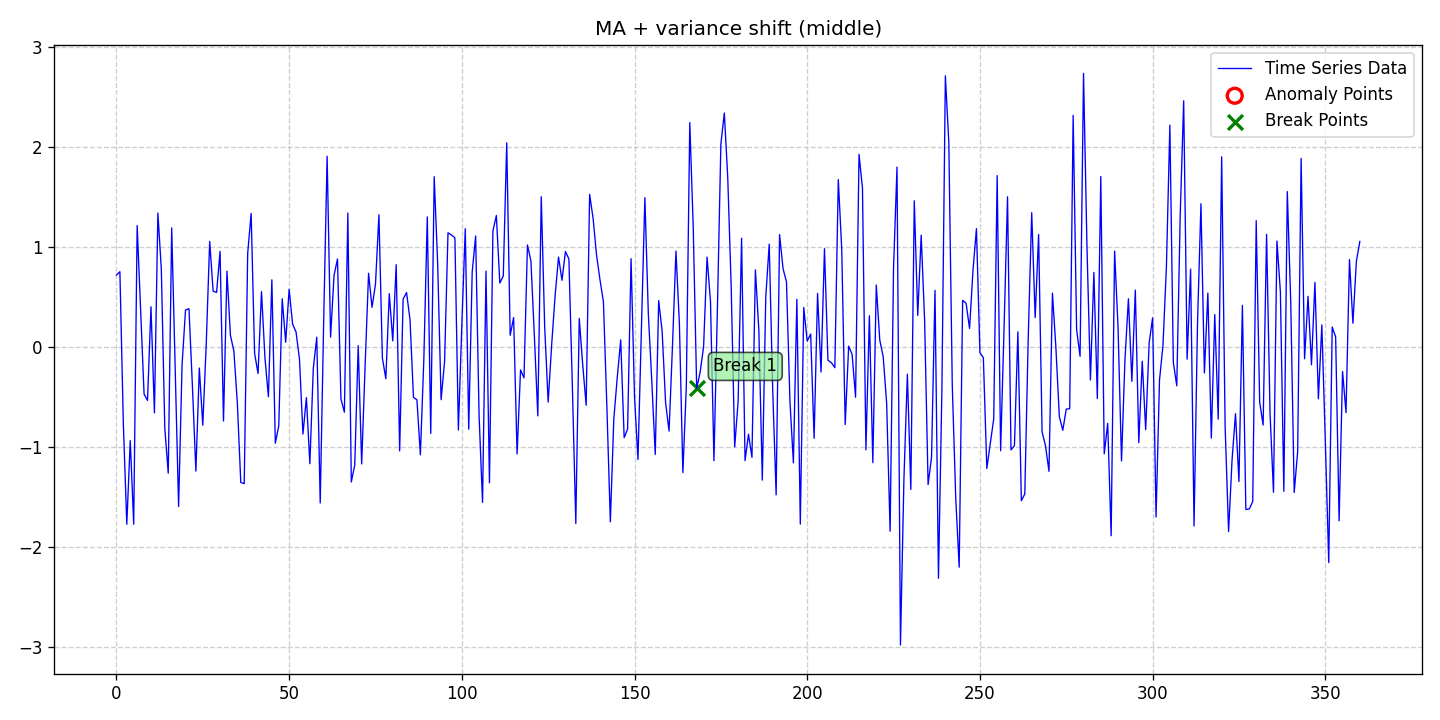

The data file committed next to this chart (first rows):
date, data, stationary, det_lin_up, det_lin_down, det_quad, det_cubic, det_exp, det_damped, stoc_trend, volatility, single_seas, multiple_seas, point_anom_single, point_anom_multi, collect_anom, context_anom, mean_shift, var_shift, trend_shift, point_anom_count, point_anom_location, point_anom_point, collect_anom_count
2020-01-01, 0.7188, 0, 0, 0, 0, 0, 0, 0, 0, 0, 0, 0, 0, 0, 0, 0, 0, 1, 0, 0, none, , 0
2020-01-02, 0.7513, 0, 0, 0, 0, 0, 0, 0, 0, 0, 0, 0, 0, 0, 0, 0, 0, 1, 0, 0, none, , 0
2020-01-03, -0.7657, 0, 0, 0, 0, 0, 0, 0, 0, 0, 0, 0, 0, 0, 0, 0, 0, 1, 0, 0, none, , 0
2020-01-04, -1.771, 0, 0, 0, 0, 0, 0, 0, 0, 0, 0, 0, 0, 0, 0, 0, 0, 1, 0, 0, none, , 0
2020-01-05, -0.9357, 0, 0, 0, 0, 0, 0, 0, 0, 0, 0, 0, 0, 0, 0, 0, 0, 1, 0, 0, none, , 0
2020-01-06, -1.771, 0, 0, 0, 0, 0, 0, 0, 0, 0, 0, 0, 0, 0, 0, 0, 0, 1, 0, 0, none, , 0
2020-01-07, 1.212, 0, 0, 0, 0, 0, 0, 0, 0, 0, 0, 0, 0, 0, 0, 0, 0, 1, 0, 0, none, , 0
2020-01-08, 0.3704, 0, 0, 0, 0, 0, 0, 0, 0, 0, 0, 0, 0, 0, 0, 0, 0, 1, 0, 0, none, , 0
2020-01-09, -0.4709, 0, 0, 0, 0, 0, 0, 0, 0, 0, 0, 0, 0, 0, 0, 0, 0, 1, 0, 0, none, , 0
2020-01-10, -0.5342, 0, 0, 0, 0, 0, 0, 0, 0, 0, 0, 0, 0, 0, 0, 0, 0, 1, 0, 0, none, , 0
2020-01-11, 0.401, 0, 0, 0, 0, 0, 0, 0, 0, 0, 0, 0, 0, 0, 0, 0, 0, 1, 0, 0, none, , 0
2020-01-12, -0.6581, 0, 0, 0, 0, 0, 0, 0, 0, 0, 0, 0, 0, 0, 0, 0, 0, 1, 0, 0, none, , 0
2020-01-13, 1.337, 0, 0, 0, 0, 0, 0, 0, 0, 0, 0, 0, 0, 0, 0, 0, 0, 1, 0, 0, none, , 0
2020-01-14, 0.7761, 0, 0, 0, 0, 0, 0, 0, 0, 0, 0, 0, 0, 0, 0, 0, 0, 1, 0, 0, none, , 0
2020-01-15, -0.811, 0, 0, 0, 0, 0, 0, 0, 0, 0, 0, 0, 0, 0, 0, 0, 0, 1, 0, 0, none, , 0
2020-01-16, -1.261, 0, 0, 0, 0, 0, 0, 0, 0, 0, 0, 0, 0, 0, 0, 0, 0, 1, 0, 0, none, , 0
2020-01-17, 1.189, 0, 0, 0, 0, 0, 0, 0, 0, 0, 0, 0, 0, 0, 0, 0, 0, 1, 0, 0, none, , 0
2020-01-18, -0.2106, 0, 0, 0, 0, 0, 0, 0, 0, 0, 0, 0, 0, 0, 0, 0, 0, 1, 0, 0, none, , 0
2020-01-19, -1.594, 0, 0, 0, 0, 0, 0, 0, 0, 0, 0, 0, 0, 0, 0, 0, 0, 1, 0, 0, none, , 0
2020-01-20, -0.1792, 0, 0, 0, 0, 0, 0, 0, 0, 0, 0, 0, 0, 0, 0, 0, 0, 1, 0, 0, none, , 0
2020-01-21, 0.3682, 0, 0, 0, 0, 0, 0, 0, 0, 0, 0, 0, 0, 0, 0, 0, 0, 1, 0, 0, none, , 0
2020-01-22, 0.3823, 0, 0, 0, 0, 0, 0, 0, 0, 0, 0, 0, 0, 0, 0, 0, 0, 1, 0, 0, none, , 0
2020-01-23, -0.3914, 0, 0, 0, 0, 0, 0, 0, 0, 0, 0, 0, 0, 0, 0, 0, 0, 1, 0, 0, none, , 0
2020-01-24, -1.24, 0, 0, 0, 0, 0, 0, 0, 0, 0, 0, 0, 0, 0, 0, 0, 0, 1, 0, 0, none, , 0
2020-01-25, -0.211, 0, 0, 0, 0, 0, 0, 0, 0, 0, 0, 0, 0, 0, 0, 0, 0, 1, 0, 0, none, , 0
2020-01-26, -0.7816, 0, 0, 0, 0, 0, 0, 0, 0, 0, 0, 0, 0, 0, 0, 0, 0, 1, 0, 0, none, , 0
2020-01-27, 0.03002, 0, 0, 0, 0, 0, 0, 0, 0, 0, 0, 0, 0, 0, 0, 0, 0, 1, 0, 0, none, , 0
2020-01-28, 1.054, 0, 0, 0, 0, 0, 0, 0, 0, 0, 0, 0, 0, 0, 0, 0, 0, 1, 0, 0, none, , 0
2020-01-29, 0.5561, 0, 0, 0, 0, 0, 0, 0, 0, 0, 0, 0, 0, 0, 0, 0, 0, 1, 0, 0, none, , 0
2020-01-30, 0.5448, 0, 0, 0, 0, 0, 0, 0, 0, 0, 0, 0, 0, 0, 0, 0, 0, 1, 0, 0, none, , 0
2020-01-31, 0.9547, 0, 0, 0, 0, 0, 0, 0, 0, 0, 0, 0, 0, 0, 0, 0, 0, 1, 0, 0, none, , 0
2020-02-01, -0.7399, 0, 0, 0, 0, 0, 0, 0, 0, 0, 0, 0, 0, 0, 0, 0, 0, 1, 0, 0, none, , 0
2020-02-02, 0.7571, 0, 0, 0, 0, 0, 0, 0, 0, 0, 0, 0, 0, 0, 0, 0, 0, 1, 0, 0, none, , 0
2020-02-03, 0.1161, 0, 0, 0, 0, 0, 0, 0, 0, 0, 0, 0, 0, 0, 0, 0, 0, 1, 0, 0, none, , 0
2020-02-04, -0.04011, 0, 0, 0, 0, 0, 0, 0, 0, 0, 0, 0, 0, 0, 0, 0, 0, 1, 0, 0, none, , 0
2020-02-05, -0.5564, 0, 0, 0, 0, 0, 0, 0, 0, 0, 0, 0, 0, 0, 0, 0, 0, 1, 0, 0, none, , 0
2020-02-06, -1.353, 0, 0, 0, 0, 0, 0, 0, 0, 0, 0, 0, 0, 0, 0, 0, 0, 1, 0, 0, none, , 0
2020-02-07, -1.365, 0, 0, 0, 0, 0, 0, 0, 0, 0, 0, 0, 0, 0, 0, 0, 0, 1, 0, 0, none, , 0
2020-02-08, 0.9349, 0, 0, 0, 0, 0, 0, 0, 0, 0, 0, 0, 0, 0, 0, 0, 0, 1, 0, 0, none, , 0
2020-02-09, 1.334, 0, 0, 0, 0, 0, 0, 0, 0, 0, 0, 0, 0, 0, 0, 0, 0, 1, 0, 0, none, , 0
2020-02-10, -0.06392, 0, 0, 0, 0, 0, 0, 0, 0, 0, 0, 0, 0, 0, 0, 0, 0, 1, 0, 0, none, , 0
2020-02-11, -0.2655, 0, 0, 0, 0, 0, 0, 0, 0, 0, 0, 0, 0, 0, 0, 0, 0, 1, 0, 0, none, , 0
2020-02-12, 0.5525, 0, 0, 0, 0, 0, 0, 0, 0, 0, 0, 0, 0, 0, 0, 0, 0, 1, 0, 0, none, , 0
2020-02-13, -0.1097, 0, 0, 0, 0, 0, 0, 0, 0, 0, 0, 0, 0, 0, 0, 0, 0, 1, 0, 0, none, , 0
2020-02-14, -0.4974, 0, 0, 0, 0, 0, 0, 0, 0, 0, 0, 0, 0, 0, 0, 0, 0, 1, 0, 0, none, , 0
2020-02-15, 0.6705, 0, 0, 0, 0, 0, 0, 0, 0, 0, 0, 0, 0, 0, 0, 0, 0, 1, 0, 0, none, , 0
2020-02-16, -0.9613, 0, 0, 0, 0, 0, 0, 0, 0, 0, 0, 0, 0, 0, 0, 0, 0, 1, 0, 0, none, , 0
2020-02-17, -0.789, 0, 0, 0, 0, 0, 0, 0, 0, 0, 0, 0, 0, 0, 0, 0, 0, 1, 0, 0, none, , 0
2020-02-18, 0.4808, 0, 0, 0, 0, 0, 0, 0, 0, 0, 0, 0, 0, 0, 0, 0, 0, 1, 0, 0, none, , 0
2020-02-19, 0.04721, 0, 0, 0, 0, 0, 0, 0, 0, 0, 0, 0, 0, 0, 0, 0, 0, 1, 0, 0, none, , 0
2020-02-20, 0.5757, 0, 0, 0, 0, 0, 0, 0, 0, 0, 0, 0, 0, 0, 0, 0, 0, 1, 0, 0, none, , 0
2020-02-21, 0.2287, 0, 0, 0, 0, 0, 0, 0, 0, 0, 0, 0, 0, 0, 0, 0, 0, 1, 0, 0, none, , 0
2020-02-22, 0.1493, 0, 0, 0, 0, 0, 0, 0, 0, 0, 0, 0, 0, 0, 0, 0, 0, 1, 0, 0, none, , 0
2020-02-23, -0.1228, 0, 0, 0, 0, 0, 0, 0, 0, 0, 0, 0, 0, 0, 0, 0, 0, 1, 0, 0, none, , 0
2020-02-24, -0.8703, 0, 0, 0, 0, 0, 0, 0, 0, 0, 0, 0, 0, 0, 0, 0, 0, 1, 0, 0, none, , 0
2020-02-25, -0.5061, 0, 0, 0, 0, 0, 0, 0, 0, 0, 0, 0, 0, 0, 0, 0, 0, 1, 0, 0, none, , 0
2020-02-26, -1.166, 0, 0, 0, 0, 0, 0, 0, 0, 0, 0, 0, 0, 0, 0, 0, 0, 1, 0, 0, none, , 0
2020-02-27, -0.2128, 0, 0, 0, 0, 0, 0, 0, 0, 0, 0, 0, 0, 0, 0, 0, 0, 1, 0, 0, none, , 0
2020-02-28, 0.09765, 0, 0, 0, 0, 0, 0, 0, 0, 0, 0, 0, 0, 0, 0, 0, 0, 1, 0, 0, none, , 0
2020-02-29, -1.559, 0, 0, 0, 0, 0, 0, 0, 0, 0, 0, 0, 0, 0, 0, 0, 0, 1, 0, 0, none, , 0
... 301 more rows
